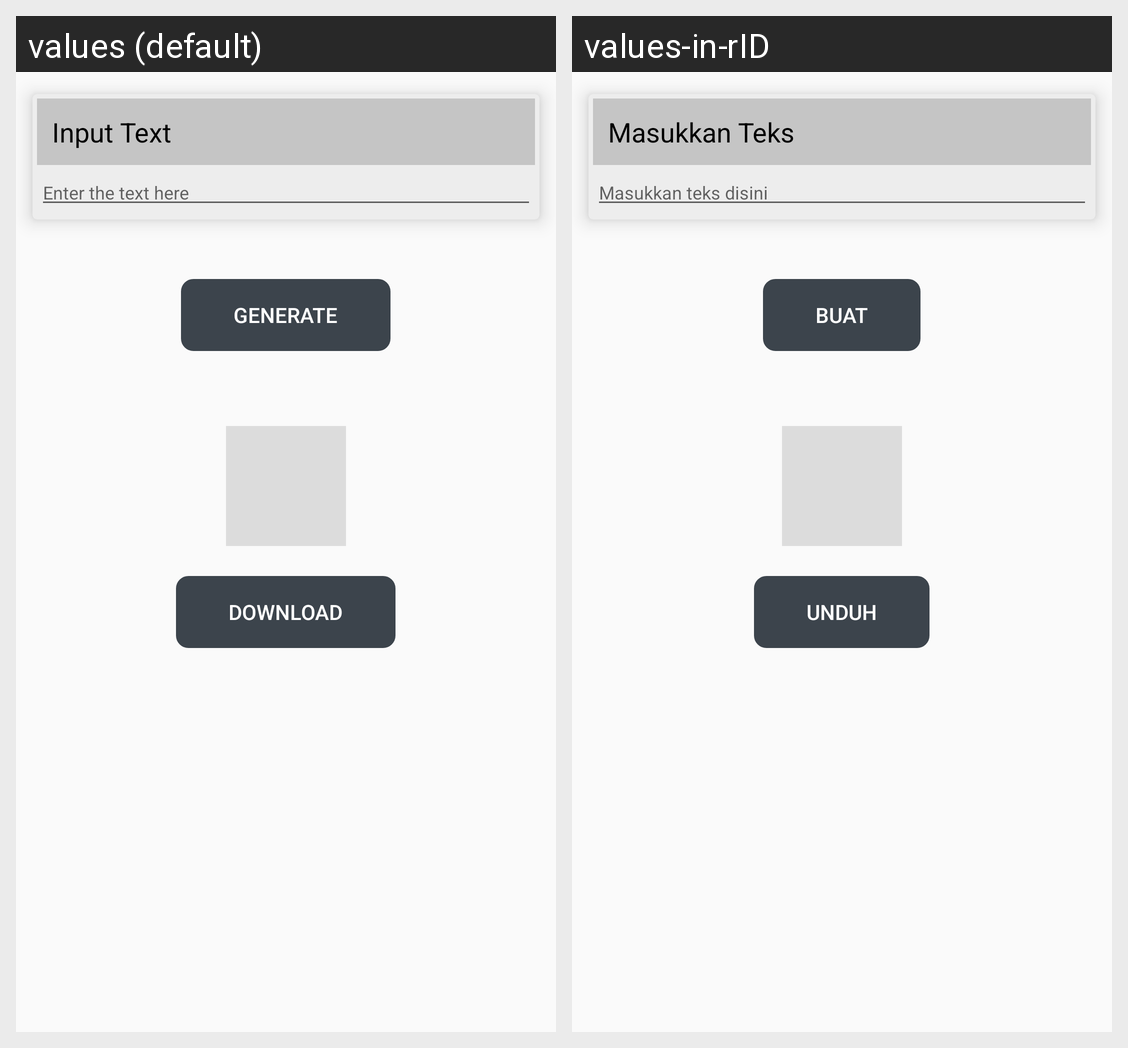

The same Android screen rendered under two of its app's locales, left to right. List the strings drawn on it with the default value and each locale's translation.
Android screen res/layout/activity_bar__generator.xml rendered under 2 locales, left to right: values (default), values-in-rID. Device: Nexus 5 (rendered at 1080×1920; each locale shown at half size, 540×960, under a caption strip naming it); theme Theme.G3Project.
Strings drawn on this screen, with the default value and each locale's value (text and hints the layout hard-codes, and strings that could not be matched under every locale, appear in the picture but are not listed):

bg_tvInputText
  values: Input Text
  values-in-rID: Masukkan Teks

bg_editText
  values: Enter the text here
  values-in-rID: Masukkan teks disini

bg_button
  values: Generate
  values-in-rID: Buat

bg_download
  values: Download
  values-in-rID: Unduh
